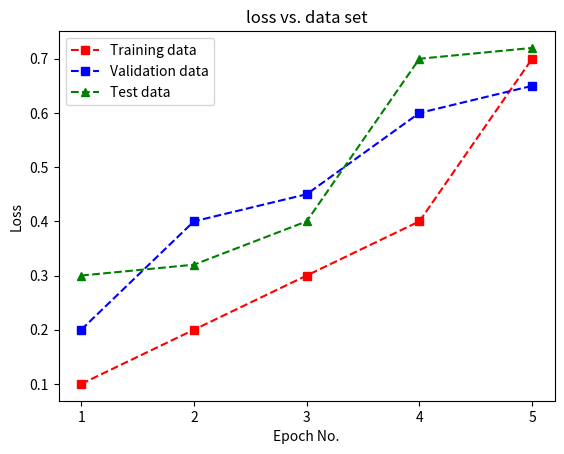
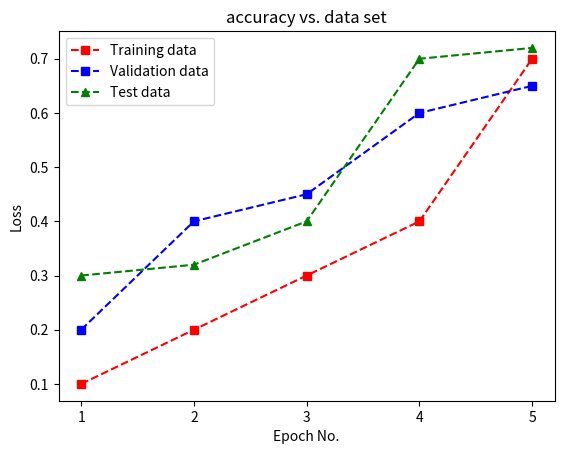

Reproduce these figures in Python, in order.
import matplotlib.pyplot as plt

epoch = [1, 2, 3, 4, 5]
data1 = [0.1, 0.2, 0.3, 0.4, 0.7]
data2 = [0.2, 0.4, 0.45, 0.6, 0.65]
data3 = [0.3, 0.32, 0.4, 0.7, 0.72]


def plot_curve(num_epochs, train_result, val_result, test_result, result_type=''):

    if len(train_result)!= num_epochs or len(val_result) != num_epochs or len(test_result) != num_epochs:
        print('Lengths don\'t match.')
        return

    epochs = list(range(1, num_epochs+1))

    fig = plt.figure()
    ax = plt.subplot(111)
    ax.plot(epochs, train_result, 'rs--', label='Training data')
    ax.plot(epochs, val_result, 'bs--', label='Validation data')
    ax.plot(epochs, test_result, 'g^--', label='Test data')
    ax.legend()
    plt.ylabel('Loss')
    plt.xlabel('Epoch No.')
    plt.title(f'{result_type} vs. data set')
    plt.xticks(epochs, epochs)
    plt.show()

plot_curve(5, data1, data2, data3, 'loss')
plot_curve(5, data1, data2, data3, 'accuracy')